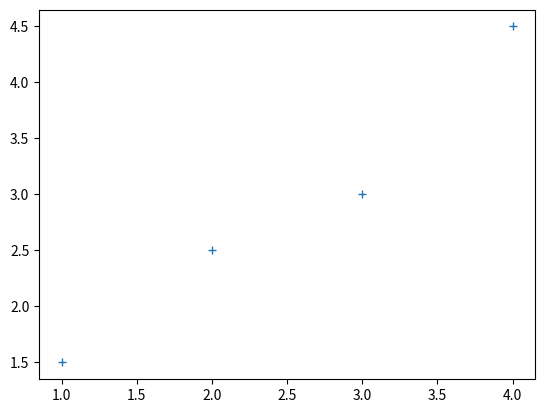

The script that saved this image:
import numpy as np 
from matplotlib import pyplot as plt

p = 4 # polynomgrad

def design_matrix_linear(x):
    return np.column_stack((x, np.ones_like(x)))

def design_matrix_quadratic(x):
    return np.column_stack((x**2, x, np.ones_like(x)))

def design_beliebige_polynom_matrix(x, p): # p = polynomgrad 
    return np.column_stack([x**k for k in range(p, -1, -1)]) # -1 wird nicht erreicht --> geht bis 1  

x = np.array([1, 2, 3, 4])
y = np.array([1.5, 2.5, 3, 4.5])

lsg = np.array([])

#(a) 
# A = design_matrix_linear(x)
A = design_beliebige_polynom_matrix(x, p) # Aufpassen, wenn man reg testen will muss hier design_belibige_polynom(x) stehen !!
print(f"Dim(A) = {A.shape}\nA = \n{A}")

#(b)

ATA = A.T @ A # A transponiert mal A 
ATy = A.T @ y # A transponiert mal y (vektor y) 
'''
print(f"Dim(ATA) = {ATA.shape}\nATA = \n{ATA}")
print(f"Dim(ATy) = {ATy.shape}\nATy = \n{ATy}") '''

# spagetticode unbedingt später beheben!!! 
def regression_normalgleichung(x, y, p): # x muss nicht übergeben werden, da die funktion design_poly... sich darum kümmert 
    b = y.T # transponiert y 
    lsg = np.array([])
    A = design_beliebige_polynom_matrix(x, p)
    ATA = A.T @ A
    print(f"ATA = \n{ATA}")
    ATy = A.T @ y 
    print(f"ATy = \n{ATy}")
    lsg = np.linalg.inv(ATA) @ A.T @ b
    # Überprüfung der Ortogonalitätsbedingung (mit 10^-6 als Toleranz)
    fehler = A.T @ (A @ lsg - y)
    if np.any(fehler > 1e-6): # weil das ein Vektor ist und alle einträge kleiner sein müssen 
        print(f"Warnung: Die Ortogonalitätsbedingung ist nicht erfüllt. \n Fehler: {fehler}")
    else :
        print(f"Die Ortogonalitätsbedingung ist erfüllt. \n Fehler: {fehler}")
    return lsg


lsg = regression_normalgleichung(x, y, p)
print(f"Regressionsparameter des Polynoms {p}.grades: \n{lsg}")
#(c) 
sol = np.linalg.inv(ATA) @ ATy
print(f"[m n] = {sol}")

#(e)
sol_poly = np.polyfit(x, y, deg=4)
sol_lest_squares = np.linalg.lstsq(A, y)
print(f"Sol_Polyfit [m n] = {sol_poly}") # zum testen ob p = 2 und polyfit die gleichen Werte ausgeben 
print(f"[m n] = {sol_lest_squares[0]}") # [0] da np.linalg.lstsq() mehrere Werte zurückgibt, wir interessieren uns nur für die Koeffizienten

#(d)
ATr = A.T @ (A@sol - y) #keine lösung aber fehler soll senkrecht zu A liegen Lösung gibt es nicht, da nicht alle Punkte auf der geraden liegen 
print(f"ATr = {ATr}")

plt.plot(x, y, '+')
plt.show()
